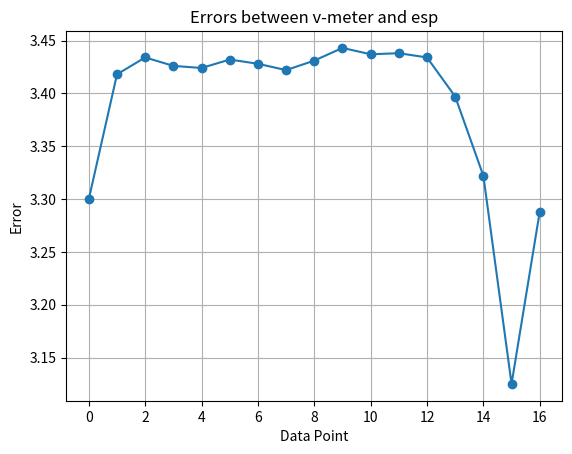

This figure's Python source:
import numpy as np
import matplotlib.pyplot as plt
# Define the data
v_meter = [0, 0.178, 0.374, 0.636, 0.834, 1.062, 1.198, 1.462, 1.681, 1.863, 2.037, 2.238, 2.424, 2.657, 2.822, 3.075, 3.288]
esp = [0, 0.06, 0.24, 0.51, 0.71, 0.93, 1.07, 1.34, 1.55, 1.72, 1.9, 2.1, 2.29, 2.56, 2.8, 3.25, 3.3]
esp = [val - 3.3 for val in esp]

# Calculate differences
differences = np.array(esp) - np.array(v_meter)

# Calculate errors (absolute differences)
errors = np.abs(differences)

# Calculate statistics
average_error = np.mean(errors)
max_error = np.max(errors)
min_error = np.min(errors)

print("Differences:", differences)
print("Errors:", errors)
print("Average Error:", average_error)
print("Max Error:", max_error)
print("Min Error:", min_error)


# Plot errors
plt.plot(errors, marker='o')
plt.xlabel('Data Point')
plt.ylabel('Error')
plt.title('Errors between v-meter and esp')
plt.grid(True)
plt.show()